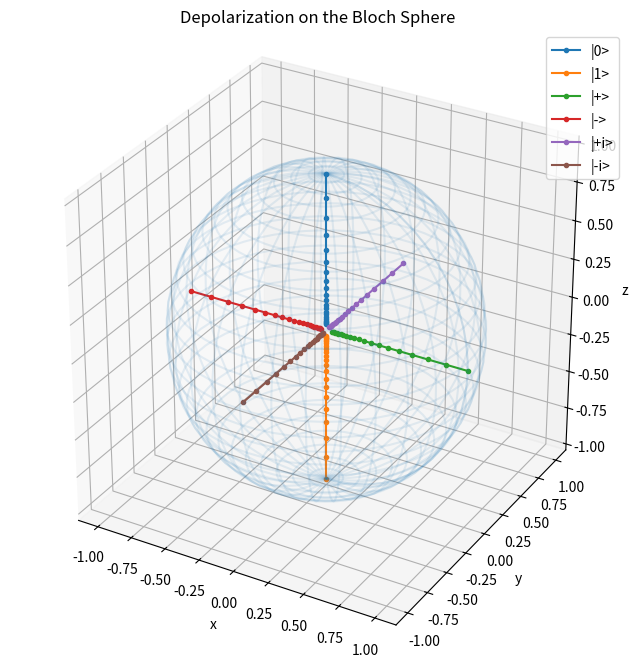

Python code for this plot:
import numpy as np
import matplotlib.pyplot as plt

p = 0.15
n_steps = 20

states = {
    "|0>": [0, 0, 1],
    "|1>": [0, 0, -1],
    "|+>": [1, 0, 0],
    "|->": [-1, 0, 0],
    "|+i>": [0, 1, 0],
    "|-i>": [0, -1, 0]
}

trajectories = {}
for name, initial in states.items():
    r = np.array(initial, dtype=float)
    trajectory = [r.copy()]
    for _ in range(n_steps):
        x, y, z = r
        r = np.array([
            (1-p)*x,
            (1-p)*y,
            (1-p)*z
        ])
        trajectory.append(r.copy())
    trajectories[name] = np.array(trajectory)


fig = plt.figure(figsize=(9, 8))
ax = fig.add_subplot(111, projection='3d')

u = np.linspace(0, 2*np.pi, 60)
v = np.linspace(0, np.pi, 30)
X = np.outer(np.cos(u), np.sin(v))
Y = np.outer(np.sin(u), np.sin(v))
Z = np.outer(np.ones_like(u), np.cos(v))
ax.plot_wireframe(X, Y, Z, alpha=0.1)

for name, trajectory in trajectories.items():
    ax.plot(
        trajectory[:, 0],
        trajectory[:, 1],
        trajectory[:, 2],
        marker='o',
        markersize=3,
        label=name
    )

ax.set_xlabel("x")
ax.set_ylabel("y")
ax.set_zlabel("z")
ax.set_title("Depolarization on the Bloch Sphere")
ax.legend()
ax.set_box_aspect([1, 1, 1])
plt.show()
